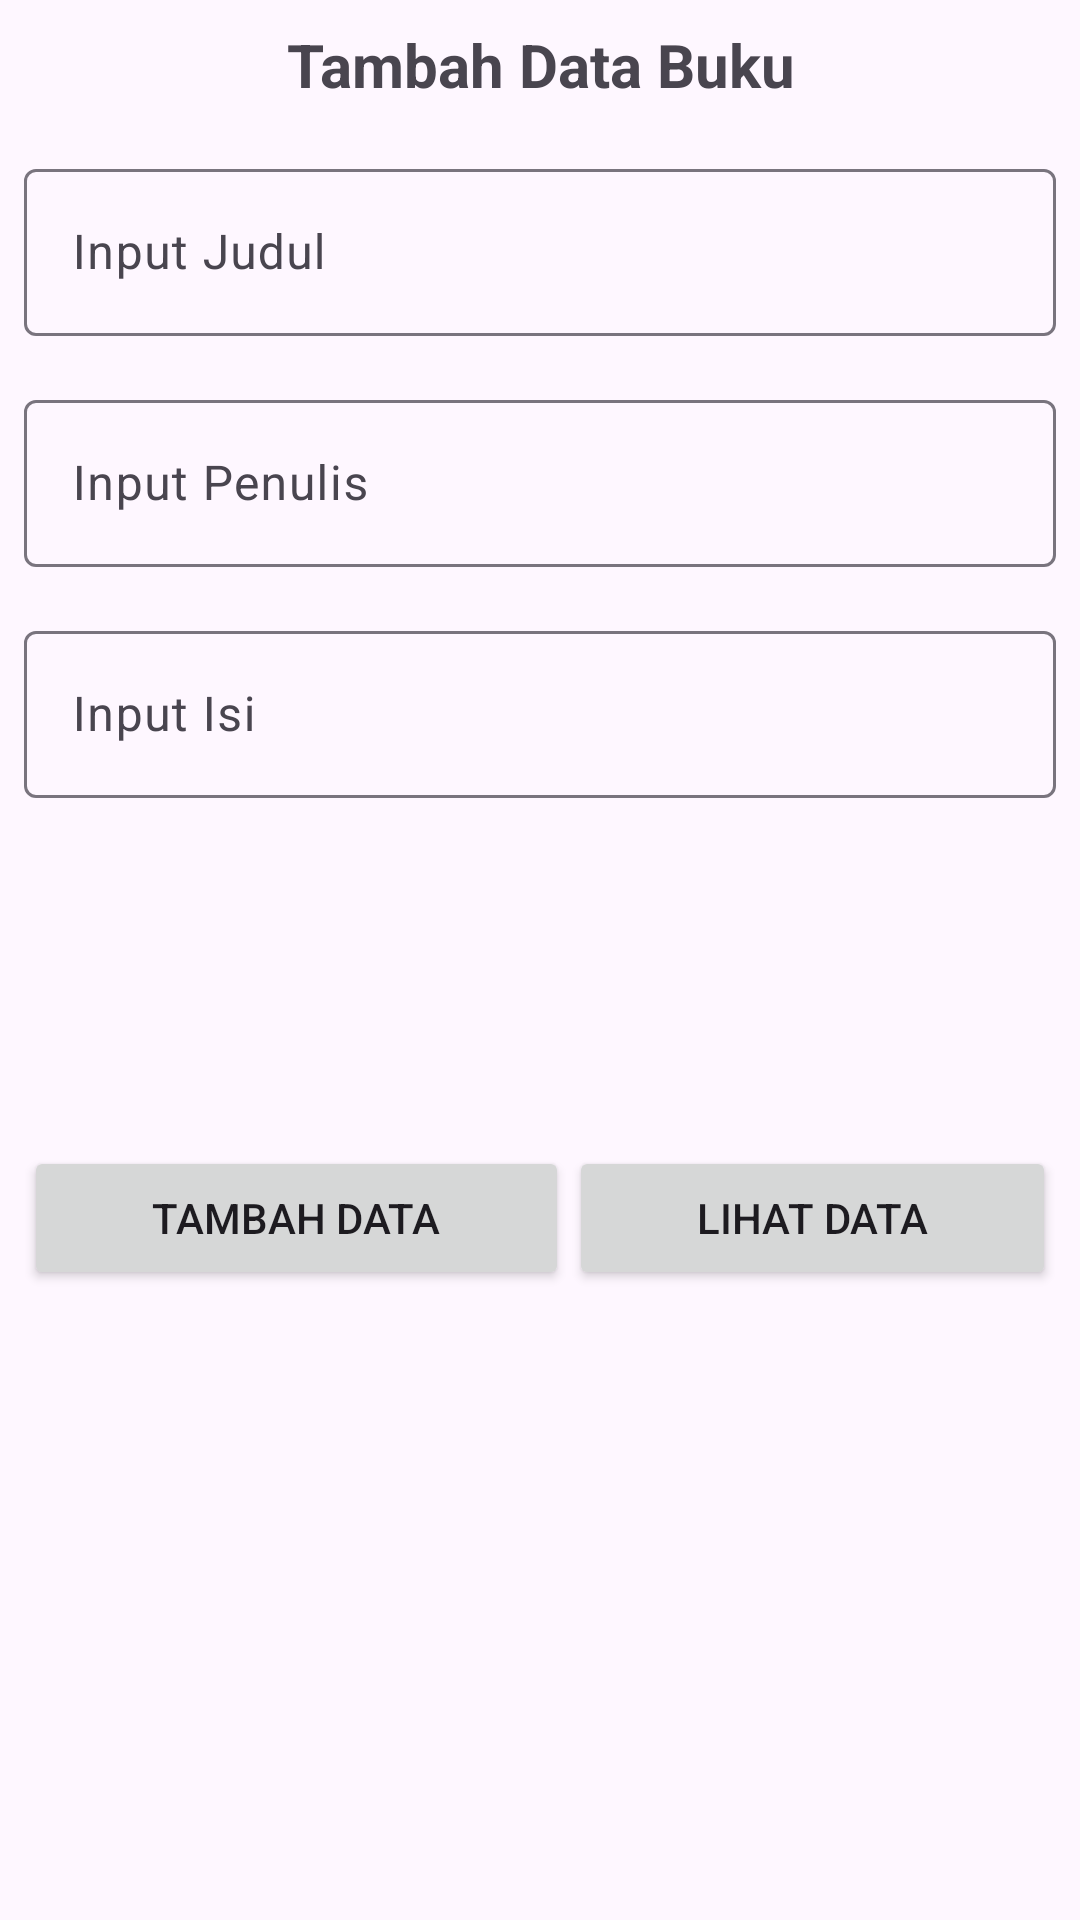

Here is an Android app screen rendered from its layout file. Give the layout XML and the strings, colors and styles it references.
<!-- AndroidManifest.xml: application theme Theme.APP_Kotlin_CRUD -->
<!-- res/layout/activity_tambah_data_buku.xml -->
<?xml version="1.0" encoding="utf-8"?>
<androidx.constraintlayout.widget.ConstraintLayout xmlns:android="http://schemas.android.com/apk/res/android"
    xmlns:app="http://schemas.android.com/apk/res-auto"
    xmlns:tools="http://schemas.android.com/tools"
    android:id="@+id/main"
    android:layout_width="match_parent"
    android:layout_height="match_parent"
    tools:context=".screen_page.TambahDataBukuActivity">

    <LinearLayout
        android:layout_width="match_parent"
        android:layout_height="match_parent"
        android:orientation="vertical">

        <TextView
            android:id="@+id/textView2"
            android:layout_width="match_parent"
            android:layout_height="wrap_content"
            android:layout_margin="8sp"
            android:text="Tambah Data Buku"
            android:textAlignment="center"
            android:textSize="20sp"
            android:textStyle="bold" />

        <com.google.android.material.textfield.TextInputLayout
            android:layout_width="match_parent"
            android:layout_height="wrap_content"
            android:layout_margin="8sp">

            <com.google.android.material.textfield.TextInputEditText
                android:id="@+id/txtInputJudul"
                android:layout_width="match_parent"
                android:layout_height="wrap_content"
                android:hint="Input Judul" />

        </com.google.android.material.textfield.TextInputLayout>

        <com.google.android.material.textfield.TextInputLayout
            android:layout_width="match_parent"
            android:layout_height="wrap_content"
            android:layout_margin="8sp">

            <com.google.android.material.textfield.TextInputEditText
                android:id="@+id/txtInputPenulis"
                android:layout_width="match_parent"
                android:layout_height="wrap_content"
                android:hint="Input Penulis" />

        </com.google.android.material.textfield.TextInputLayout>

        <com.google.android.material.textfield.TextInputLayout
            android:layout_width="match_parent"
            android:layout_height="wrap_content"
            android:layout_margin="8sp">

            <com.google.android.material.textfield.TextInputEditText
                android:id="@+id/txtInputIsi"
                android:layout_width="match_parent"
                android:layout_height="wrap_content"
                android:hint="Input Isi" />
        </com.google.android.material.textfield.TextInputLayout>

        <LinearLayout
            android:layout_width="match_parent"
            android:layout_height="match_parent"
            android:layout_marginTop="100sp"
            android:orientation="horizontal"
            android:padding="8sp">

            <Button
                android:id="@+id/btnTambahData"
                android:layout_width="wrap_content"
                android:layout_height="wrap_content"
                android:layout_weight="1"
                android:text="Tambah Data" />

            <Button
                android:id="@+id/btnLihatData"
                android:layout_width="wrap_content"
                android:layout_height="wrap_content"
                android:layout_weight="1"
                android:text="Lihat Data" />
        </LinearLayout>
    </LinearLayout>
</androidx.constraintlayout.widget.ConstraintLayout>
<!-- resources referenced by this layout -->
<resources>
  <style name="Theme.APP_Kotlin_CRUD" parent="Base.Theme.APP_Kotlin_CRUD" />
  <style name="Base.Theme.APP_Kotlin_CRUD" parent="Theme.Material3.DayNight.NoActionBar">
          
          
      </style>
</resources>
